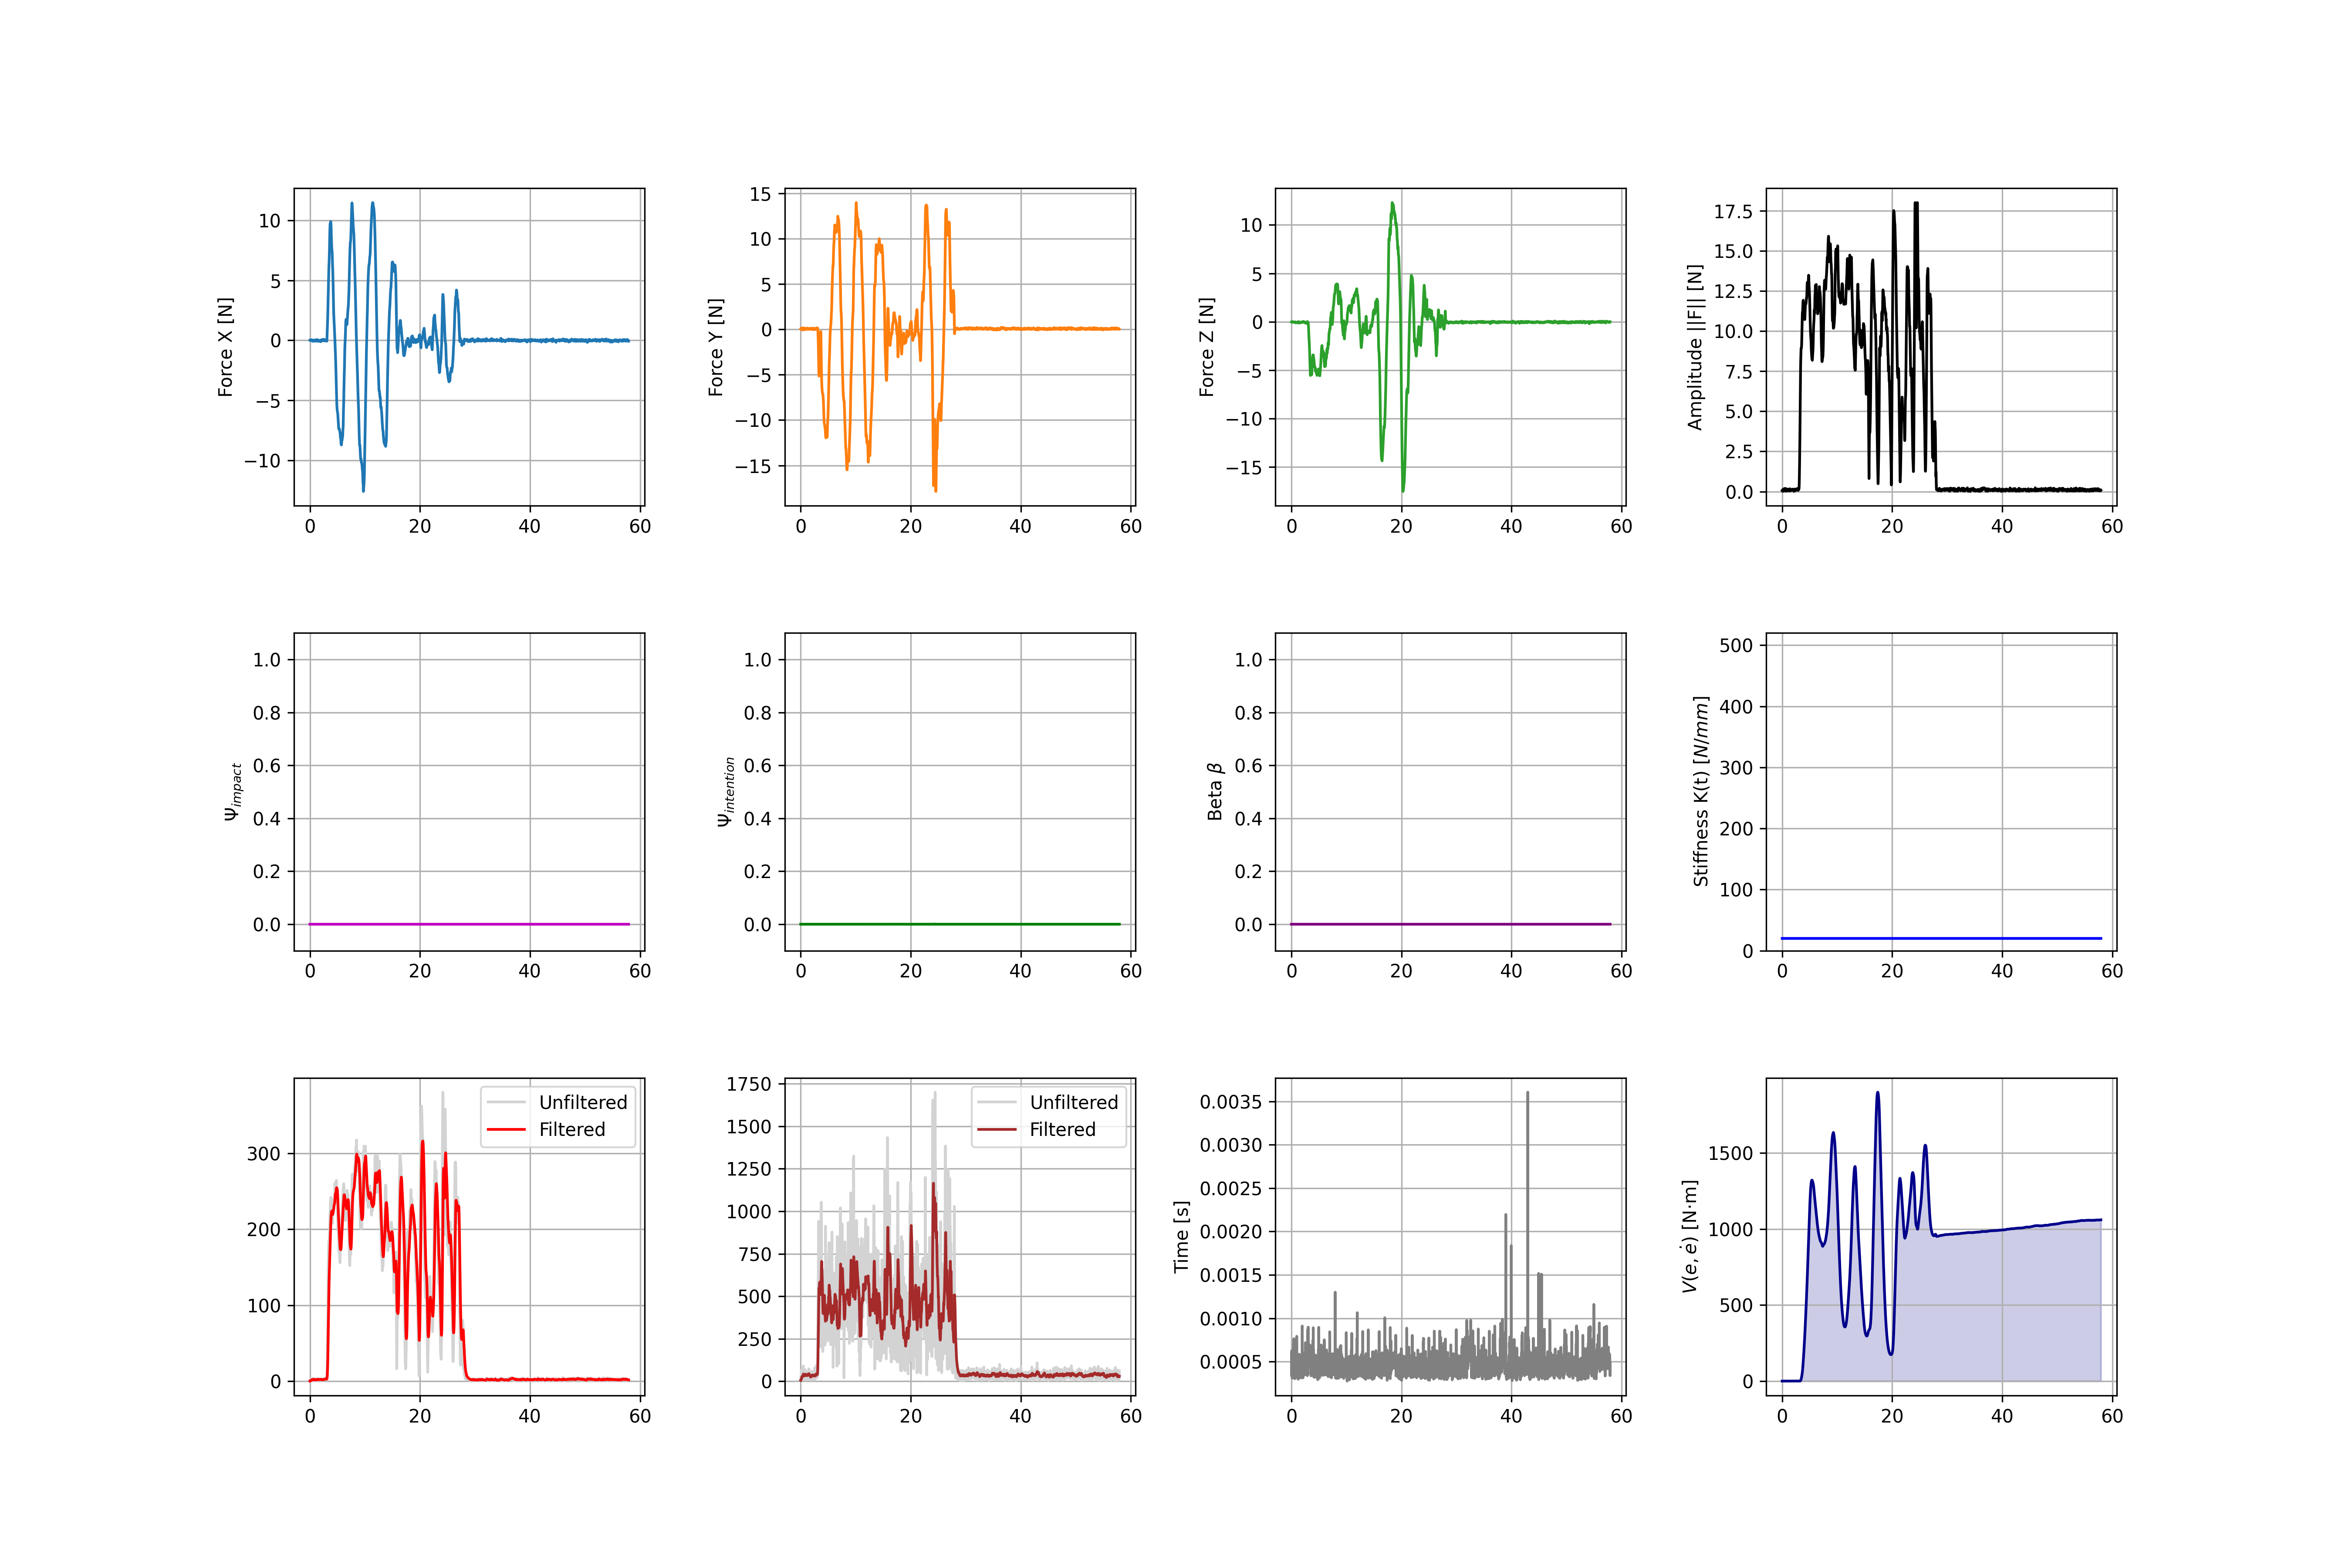

The file beside this chart, header and first rows:
Index, Time_s, Fx, Fy, Fz, F_Amp, Psi_Imp, Psi_Int, Beta, K_Stiffness, Vel_Raw, Vel_Filt, Acc_Raw, Acc_Filt, Lyapunov_V_Nmm, Loop_Duration_s, q1, q2, q3, q4, q5, tau1, tau2, tau3
0, 0.0000, 0.0040, 0.0628, -0.0234, 0.0671, 0.0000, 0.0000, 0.0000, 20, 1.235, 0.1558, 21.92, 5.809, 0.0000, 0.000404, 0.0000, 0.0000, -0.0000, 0.0000, 0.0000, 0.0000, -6.373, -3.612
1, 0.0100, 0.0042, 0.0580, -0.0273, 0.0643, 0.0000, 0.0000, 0.0000, 20, 1.316, 0.2174, 11.57, 6.41, 0.0000, 0.000358, 0.0000, 0.0000, -0.0000, 0.0000, 0.0000, 0.0000, -6.373, -3.612
2, 0.0200, 0.0018, 0.0546, -0.0251, 0.0601, 0.0000, 0.0000, 0.0000, 20, 1.318, 0.2778, 4.86, 6.51, 0.0000, 0.000604, 0.0000, 0.0000, -0.0000, 0.0000, 0.0000, 0.0000, -6.373, -3.612
3, 0.0300, -0.0003, 0.0565, -0.0219, 0.0606, 0.0000, 0.0000, 0.0000, 20, 1.322, 0.3351, 4.463, 6.408, 0.0001, 0.000422, 0.0000, 0.0000, -0.0000, 0.0000, 0.0000, 0.0000, -6.373, -3.612
4, 0.0400, 0.0009, 0.0628, -0.0173, 0.0652, 0.0000, 0.0000, 0.0000, 20, 1.365, 0.3906, 8.8, 6.42, 0.0001, 0.000390, 0.0000, 0.0000, -0.0000, 0.0000, 0.0000, 0.0000, -6.373, -3.612
5, 0.0500, -0.0010, 0.0694, -0.0059, 0.0696, 0.0000, 0.0000, 0.0000, 20, 1.422, 0.4458, 17.82, 6.799, 0.0001, 0.000334, 0.0000, 0.0000, -0.0000, 0.0000, 0.0000, 0.0000, -6.373, -3.612
6, 0.0600, -0.0072, 0.0668, 0.0048, 0.0674, 0.0000, 0.0000, 0.0000, 20, 1.423, 0.4995, 20.45, 7.478, 0.0001, 0.000627, 0.0000, 0.0000, -0.0000, 0.0000, 0.0000, 0.0000, -6.373, -3.612
7, 0.0700, -0.0123, 0.0495, 0.0062, 0.0514, 0.0000, 0.0000, 0.0000, 20, 1.267, 0.5460, 22.07, 8.236, 0.0002, 0.000554, 0.0000, 0.0000, -0.0000, 0.0000, 0.0000, 0.0000, -6.373, -3.612
8, 0.0800, -0.0141, 0.0287, 0.0003, 0.0320, 0.0000, 0.0000, 0.0000, 20, 0.9843, 0.5779, 30.79, 9.236, 0.0002, 0.000486, 0.0000, 0.0000, -0.0000, 0.0000, 0.0000, 0.0000, -6.373, -3.612
9, 0.0900, -0.0125, 0.0092, -0.0069, 0.0170, 0.0000, 0.0000, 0.0000, 20, 0.6485, 0.5910, 36.95, 10.59, 0.0002, 0.000545, 0.0000, 0.0000, -0.0000, 0.0000, 0.0000, 0.0000, -6.373, -3.612
10, 0.1000, -0.0139, -0.0120, -0.0111, 0.0215, 0.0000, 0.0000, 0.0000, 20, 0.3597, 0.5862, 42.21, 12.19, 0.0002, 0.000505, 0.0000, 0.0000, -0.0000, 0.0000, 0.0000, 0.0000, -6.373, -3.612
11, 0.1100, -0.0199, -0.0265, -0.0080, 0.0340, 0.0000, 0.0000, 0.0000, 20, 0.4293, 0.5757, 38.07, 13.72, 0.0002, 0.000458, 0.0000, 0.0000, -0.0000, 0.0000, 0.0000, 0.0000, -6.373, -3.612
12, 0.1200, -0.0233, -0.0245, 0.0002, 0.0338, 0.0000, 0.0000, 0.0000, 20, 0.5768, 0.5717, 21.42, 14.6, 0.0002, 0.000369, 0.0000, 0.0000, -0.0000, 0.0000, 0.0000, 0.0000, -6.373, -3.612
13, 0.1300, -0.0199, -0.0162, 0.0091, 0.0272, 0.0000, 0.0000, 0.0000, 20, 0.5924, 0.5724, 13.25, 14.75, 0.0002, 0.000391, 0.0000, 0.0000, -0.0000, 0.0000, 0.0000, 0.0000, -6.373, -3.612
14, 0.1400, -0.0150, -0.0015, 0.0178, 0.0233, 0.0000, 0.0000, 0.0000, 20, 0.5159, 0.5714, 21.45, 14.9, 0.0002, 0.000310, 0.0000, 0.0000, -0.0000, 0.0000, 0.0000, 0.0000, -6.373, -3.612
15, 0.1500, -0.0116, 0.0303, 0.0196, 0.0379, 0.0000, 0.0000, 0.0000, 20, 0.4786, 0.5673, 42.36, 15.83, 0.0002, 0.000325, -0.0166, -0.0080, 0.0011, 0.0068, -0.0166, -0.0001, -6.373, -3.612
16, 0.1600, 0.0013, 0.0690, 0.0123, 0.0701, 0.0000, 0.0000, 0.0000, 20, 0.8296, 0.5721, 63.25, 17.87, 0.0002, 0.000339, -0.0166, -0.0080, 0.0011, 0.0068, -0.0166, -0.0001, -6.373, -3.612
17, 0.1700, 0.0195, 0.0970, 0.0036, 0.0990, 0.0000, 0.0000, 0.0000, 20, 1.392, 0.6017, 68.12, 20.5, 0.0002, 0.000312, -0.0166, -0.0080, 0.0011, 0.0068, -0.0166, -0.0001, -6.373, -3.612
18, 0.1800, 0.0307, 0.1173, -0.0018, 0.1213, 0.0000, 0.0000, 0.0000, 20, 1.951, 0.6606, 61.13, 22.92, 0.0003, 0.000325, -0.0166, -0.0080, 0.0011, 0.0068, -0.0166, -0.0001, -6.373, -3.612
19, 0.1900, 0.0398, 0.1326, -0.0100, 0.1388, 0.0000, 0.0000, 0.0000, 20, 2.438, 0.7450, 52.54, 24.79, 0.0004, 0.000315, -0.0166, -0.0080, 0.0011, 0.0068, -0.0166, -0.0001, -6.373, -3.612
20, 0.2000, 0.0471, 0.1328, -0.0191, 0.1422, 0.0000, 0.0000, 0.0000, 20, 2.737, 0.8463, 35.97, 25.86, 0.0005, 0.000420, -0.0166, -0.0080, 0.0011, 0.0068, -0.0166, -0.0001, -6.373, -3.612
21, 0.2100, 0.0446, 0.1290, -0.0273, 0.1391, 0.0000, 0.0000, 0.0000, 20, 2.869, 0.9540, 21.54, 26.02, 0.0006, 0.000497, -0.0166, -0.0080, 0.0011, 0.0068, -0.0166, -0.0001, -6.373, -3.612
22, 0.2200, 0.0352, 0.1362, -0.0365, 0.1453, 0.0000, 0.0000, 0.0000, 20, 2.996, 1.063, 22.7, 25.81, 0.0008, 0.000415, -0.0166, -0.0080, 0.0011, 0.0068, -0.0166, -0.0001, -6.373, -3.612
23, 0.2300, 0.0222, 0.1489, -0.0427, 0.1565, 0.0000, 0.0000, 0.0000, 20, 3.168, 1.174, 29.54, 25.82, 0.0010, 0.000430, -0.0166, -0.0080, 0.0011, 0.0068, -0.0166, -0.0001, -6.373, -3.612
24, 0.2400, 0.0040, 0.1536, -0.0414, 0.1591, 0.0000, 0.0000, 0.0000, 20, 3.278, 1.287, 31.69, 26.09, 0.0012, 0.000391, -0.0166, -0.0080, 0.0011, 0.0068, -0.0166, -0.0001, -6.373, -3.612
25, 0.2500, -0.0134, 0.1534, -0.0380, 0.1587, 0.0000, 0.0000, 0.0000, 20, 3.324, 1.397, 33.3, 26.44, 0.0014, 0.000439, -0.0166, -0.0080, 0.0011, 0.0068, -0.0166, -0.0001, -6.373, -3.612
26, 0.2600, -0.0233, 0.1523, -0.0364, 0.1583, 0.0000, 0.0000, 0.0000, 20, 3.346, 1.504, 28, 26.67, 0.0017, 0.000401, -0.0166, -0.0080, 0.0011, 0.0068, -0.0166, -0.0001, -6.373, -3.612
27, 0.2700, -0.0216, 0.1429, -0.0357, 0.1489, 0.0000, 0.0000, 0.0000, 20, 3.267, 1.603, 16.27, 26.42, 0.0019, 0.000458, -0.0166, -0.0080, 0.0011, 0.0068, -0.0166, -0.0001, -6.373, -3.612
28, 0.2800, -0.0085, 0.1299, -0.0384, 0.1357, 0.0000, 0.0000, 0.0000, 20, 3.087, 1.69, 19.45, 25.95, 0.0022, 0.000559, -0.0166, -0.0080, 0.0011, 0.0068, -0.0166, -0.0001, -6.373, -3.612
29, 0.2900, 0.0077, 0.1146, -0.0417, 0.1222, 0.0000, 0.0000, 0.0000, 20, 2.838, 1.76, 32.75, 25.96, 0.0025, 0.000517, -0.0166, -0.0080, 0.0011, 0.0068, -0.0166, -0.0001, -6.373, -3.612
30, 0.3000, 0.0233, 0.0960, -0.0387, 0.1061, 0.0000, 0.0000, 0.0000, 20, 2.522, 1.81, 42.72, 26.61, 0.0028, 0.000515, -0.0166, -0.0080, 0.0011, 0.0068, -0.0166, -0.0001, -6.373, -3.612
31, 0.3100, 0.0366, 0.0782, -0.0279, 0.0908, 0.0000, 0.0000, 0.0000, 20, 2.18, 1.84, 47.51, 27.62, 0.0030, 0.000509, -0.0166, -0.0080, 0.0011, 0.0068, -0.0166, -0.0001, -6.373, -3.612
32, 0.3200, 0.0394, 0.0675, -0.0144, 0.0795, 0.0000, 0.0000, 0.0000, 20, 1.882, 1.851, 41.44, 28.55, 0.0032, 0.000527, -0.0166, -0.0080, 0.0011, 0.0068, -0.0166, -0.0001, -6.373, -3.612
33, 0.3300, 0.0311, 0.0618, -0.0029, 0.0693, 0.0000, 0.0000, 0.0000, 20, 1.625, 1.845, 32.62, 29.02, 0.0033, 0.000495, -0.0166, -0.0080, 0.0011, 0.0068, -0.0166, -0.0001, -6.373, -3.612
34, 0.3400, 0.0173, 0.0618, 0.0003, 0.0641, 0.0000, 0.0000, 0.0000, 20, 1.43, 1.828, 24.47, 28.99, 0.0035, 0.000591, -0.0166, -0.0080, 0.0011, 0.0068, -0.0166, -0.0001, -6.373, -3.612
35, 0.3500, 0.0048, 0.0706, -0.0057, 0.0710, 0.0000, 0.0000, 0.0000, 20, 1.424, 1.806, 20.6, 28.64, 0.0037, 0.000507, -0.0816, -0.0260, 0.0026, 0.0234, -0.0816, -0.0044, -6.38, -3.617
36, 0.3600, -0.0086, 0.0663, -0.0141, 0.0683, 0.0000, 0.0000, 0.0000, 20, 1.383, 1.784, 25.42, 28.33, 0.0038, 0.000456, -0.0816, -0.0260, 0.0026, 0.0234, -0.0816, -0.0044, -6.38, -3.617
37, 0.3700, -0.0177, 0.0395, -0.0208, 0.0481, 0.0000, 0.0000, 0.0000, 20, 1.137, 1.755, 37.32, 28.49, 0.0040, 0.000584, -0.0816, -0.0260, 0.0026, 0.0234, -0.0816, -0.0044, -6.38, -3.617
38, 0.3800, -0.0169, 0.0056, -0.0284, 0.0335, 0.0000, 0.0000, 0.0000, 20, 0.7780, 1.711, 52.61, 29.4, 0.0041, 0.000708, -0.0816, -0.0260, 0.0026, 0.0234, -0.0816, -0.0044, -6.38, -3.617
39, 0.3900, -0.0163, -0.0266, -0.0374, 0.0487, 0.0000, 0.0000, 0.0000, 20, 0.6754, 1.657, 62.14, 30.94, 0.0041, 0.000696, -0.0816, -0.0260, 0.0026, 0.0234, -0.0816, -0.0044, -6.38, -3.617
40, 0.4000, -0.0191, -0.0509, -0.0449, 0.0705, 0.0000, 0.0000, 0.0000, 20, 1.026, 1.613, 59.88, 32.59, 0.0040, 0.000681, -0.0816, -0.0260, 0.0026, 0.0234, -0.0816, -0.0044, -6.38, -3.617
41, 0.4100, -0.0213, -0.0562, -0.0513, 0.0790, 0.0000, 0.0000, 0.0000, 20, 1.384, 1.59, 40.27, 33.56, 0.0039, 0.000686, -0.0816, -0.0260, 0.0026, 0.0234, -0.0816, -0.0044, -6.38, -3.617
42, 0.4200, -0.0256, -0.0405, -0.0557, 0.0734, 0.0000, 0.0000, 0.0000, 20, 1.522, 1.583, 15.21, 33.24, 0.0038, 0.000684, -0.0816, -0.0260, 0.0026, 0.0234, -0.0816, -0.0044, -6.38, -3.617
43, 0.4300, -0.0368, -0.0083, -0.0531, 0.0652, 0.0000, 0.0000, 0.0000, 20, 1.441, 1.577, 33.79, 32.76, 0.0038, 0.000743, -0.0816, -0.0260, 0.0026, 0.0234, -0.0816, -0.0044, -6.38, -3.617
44, 0.4400, -0.0494, 0.0308, -0.0446, 0.0733, 0.0000, 0.0000, 0.0000, 20, 1.339, 1.567, 59.87, 33.53, 0.0038, 0.000596, -0.0816, -0.0260, 0.0026, 0.0234, -0.0816, -0.0044, -6.38, -3.617
45, 0.4500, -0.0589, 0.0733, -0.0392, 0.1019, 0.0000, 0.0000, 0.0000, 20, 1.535, 1.56, 76.85, 35.45, 0.0039, 0.000764, -0.0816, -0.0260, 0.0026, 0.0234, -0.0816, -0.0044, -6.38, -3.617
46, 0.4600, -0.0675, 0.1202, -0.0410, 0.1439, 0.0000, 0.0000, 0.0000, 20, 2.137, 1.575, 89.68, 38.08, 0.0041, 0.000602, -0.0816, -0.0260, 0.0026, 0.0234, -0.0816, -0.0044, -6.38, -3.617
47, 0.4700, -0.0775, 0.1563, -0.0454, 0.1802, 0.0000, 0.0000, 0.0000, 20, 2.891, 1.626, 86.57, 40.83, 0.0045, 0.000355, -0.0816, -0.0260, 0.0026, 0.0234, -0.0816, -0.0044, -6.38, -3.617
48, 0.4800, -0.0809, 0.1703, -0.0484, 0.1947, 0.0000, 0.0000, 0.0000, 20, 3.468, 1.712, 61.9, 42.67, 0.0049, 0.000361, -0.0816, -0.0260, 0.0026, 0.0234, -0.0816, -0.0044, -6.38, -3.617
49, 0.4900, -0.0725, 0.1694, -0.0448, 0.1896, 0.0000, 0.0000, 0.0000, 20, 3.731, 1.816, 31.71, 42.89, 0.0054, 0.000364, -0.0816, -0.0260, 0.0026, 0.0234, -0.0816, -0.0044, -6.38, -3.617
50, 0.5000, -0.0565, 0.1582, -0.0336, 0.1714, 0.0000, 0.0000, 0.0000, 20, 3.684, 1.92, 21.47, 42, 0.0059, 0.000584, -0.0816, -0.0260, 0.0026, 0.0234, -0.0816, -0.0044, -6.38, -3.617
51, 0.5100, -0.0349, 0.1399, -0.0206, 0.1456, 0.0000, 0.0000, 0.0000, 20, 3.386, 2.009, 40.23, 41.38, 0.0064, 0.000386, -0.0816, -0.0260, 0.0026, 0.0234, -0.0816, -0.0044, -6.38, -3.617
52, 0.5200, -0.0132, 0.1269, -0.0120, 0.1281, 0.0000, 0.0000, 0.0000, 20, 3.029, 2.074, 49.22, 41.57, 0.0069, 0.000350, -0.0816, -0.0260, 0.0026, 0.0234, -0.0816, -0.0044, -6.38, -3.617
53, 0.5300, 0.0029, 0.1200, -0.0131, 0.1208, 0.0000, 0.0000, 0.0000, 20, 2.752, 2.119, 43.88, 41.84, 0.0074, 0.000365, -0.0816, -0.0260, 0.0026, 0.0234, -0.0816, -0.0044, -6.38, -3.617
54, 0.5400, 0.0116, 0.1165, -0.0243, 0.1196, 0.0000, 0.0000, 0.0000, 20, 2.653, 2.151, 31.43, 41.61, 0.0078, 0.000336, -0.1679, -0.0898, 0.0185, 0.0713, -0.1679, 0.0017, -6.381, -3.627
55, 0.5500, 0.0081, 0.1110, -0.0353, 0.1167, 0.0000, 0.0000, 0.0000, 20, 2.575, 2.177, 22.73, 40.81, 0.0083, 0.000359, -0.1679, -0.0898, 0.0185, 0.0713, -0.1679, 0.0017, -6.381, -3.627
56, 0.5600, -0.0037, 0.1124, -0.0426, 0.1202, 0.0000, 0.0000, 0.0000, 20, 2.564, 2.198, 17.29, 39.67, 0.0088, 0.000501, -0.1679, -0.0898, 0.0185, 0.0713, -0.1679, 0.0017, -6.381, -3.627
57, 0.5700, -0.0110, 0.1144, -0.0491, 0.1250, 0.0000, 0.0000, 0.0000, 20, 2.6, 2.22, 18.06, 38.46, 0.0092, 0.000414, -0.1679, -0.0898, 0.0185, 0.0713, -0.1679, 0.0017, -6.381, -3.627
58, 0.5800, -0.0127, 0.1120, -0.0468, 0.1221, 0.0000, 0.0000, 0.0000, 20, 2.59, 2.24, 9.957, 37.11, 0.0098, 0.000335, -0.1679, -0.0898, 0.0185, 0.0713, -0.1679, 0.0017, -6.381, -3.627
59, 0.5900, -0.0150, 0.1104, -0.0358, 0.1170, 0.0000, 0.0000, 0.0000, 20, 2.529, 2.258, 10.89, 35.65, 0.0103, 0.000374, -0.1679, -0.0898, 0.0185, 0.0713, -0.1679, 0.0017, -6.381, -3.627
... 5,733 more rows
